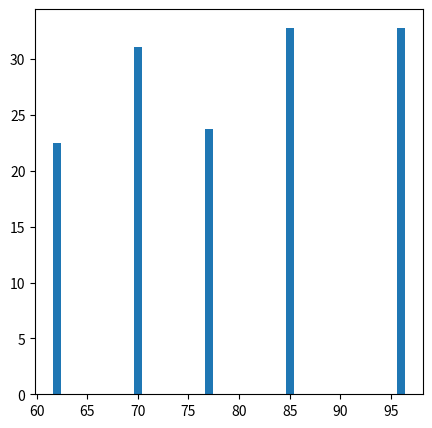

Here is the Python script that generated this plot:
#JavaScript Object Notation, a light weight data format with many similarities to python dictionaries
import json
#Numerical Python
import numpy as np
#Paneled Data
import pandas as pd
import math
from matplotlib import pyplot as plt
from pandas.core.arrays.string_ import StringArray




def bmical(hgCM,wtkg):
    hgM=hgCM/100
    bmival=(wtkg/(hgM**2))   
    return(bmival)  


def bmicatcal(bmif64):    
    bmival1=np.float64(bmif64)

    if(bmival1<=18.4 and bmival1>0):
       bmicat="Under Weight"         
    elif (bmival1>=18.5 and bmival1<=24.9):        
        bmicat="Normal Weight"          
    elif (bmival1>=25 and bmival1<=29.9):
        print(bmival1)
        bmicat="Over Weight"          
    elif (bmival1>=30 and bmival1<=34.9):
        bmicat="Moderately obese"            
    elif (bmival1>=35 and bmival1<=39.9):
        bmicat="Severely obese"         
    elif(bmival1>=40):
        bmicat="VerySeverelyobese"     
    elif(bmival1<=0):
        raise Exception("Sorry,no numbers below zero")     

    return(str(bmicat))


def bmihealthcal(bmif1): 
    bmival2=np.float64(bmif1)   
    if (bmival2<=18.4 and bmival2>0):        
        bmihealth="Malnutrition Risk"
    elif (bmival2>=18.5 and bmival2<=24.9):
         bmihealth="Low Risk"
    elif (bmival2>=25 and bmival2<=29.9):          
        bmihealth="Enhanced Risk"   
    elif (bmival2>=30 and bmival2<=34.9):        
        bmihealth="Medium Risk"     
    elif (bmival2>=35 and bmival2<=39.9):        
        bmihealth="High risk" 
    elif(bmival2>=40):        
        bmihealth="Very High risk"
    elif(bmival2<=0):
        raise Exception("Sorry,no numbers below zero")    

    return(str(bmihealth))    


#Given List of Dictionaries
person_ld=[
    {"Gender":"Male","HeightCm":171,"WeightKg":96}, 
    {"Gender":"Male","HeightCm":161,"WeightKg":85},
    {"Gender":"Male","HeightCm":180,"WeightKg":77}, 
    {"Gender":"Female","HeightCm":166,"WeightKg":62},
    {"Gender":"Female","HeightCm":150,"WeightKg":70},
    {"Gender":"Female","HeightCm":167,"WeightKg":82}
        ] 


#print(type(person_ld))
dataframe_person=pd.DataFrame(person_ld)
#print(dataframe_person)
Table1=dataframe_person
print(Table1)
print(len(Table1.index))
iteratevalue=len(Table1.index)
Table1["BMI"]=bmical(Table1["HeightCm"],Table1["WeightKg"])
print(Table1["BMI"])

arrBMI=pd.DataFrame(Table1["BMI"])
print(arrBMI)
c4=pd.Series([iteratevalue], dtype="string")
c5=pd.Series([iteratevalue], dtype="string")
print(bmicatcal(Table1.iloc[0]["BMI"]))

for i in range(iteratevalue):
    c4[i]=bmicatcal(Table1.iloc[i]["BMI"])
    c5[i]=bmihealthcal(Table1.iloc[i]["BMI"])

print(c4)
Table1["BMI Category"]=c4
Table1["Health Risk"]=c5
print(Table1)

wt= Table1["WeightKg"].head(5)
BMIVal = Table1["BMI"].head(5)
 
# Figure Size
fig = plt.figure(figsize =(5,5)) 
# Horizontal Bar Plot
plt.bar(wt[0:5], BMIVal[0:5]) 
# Show Plot
plt.show()






